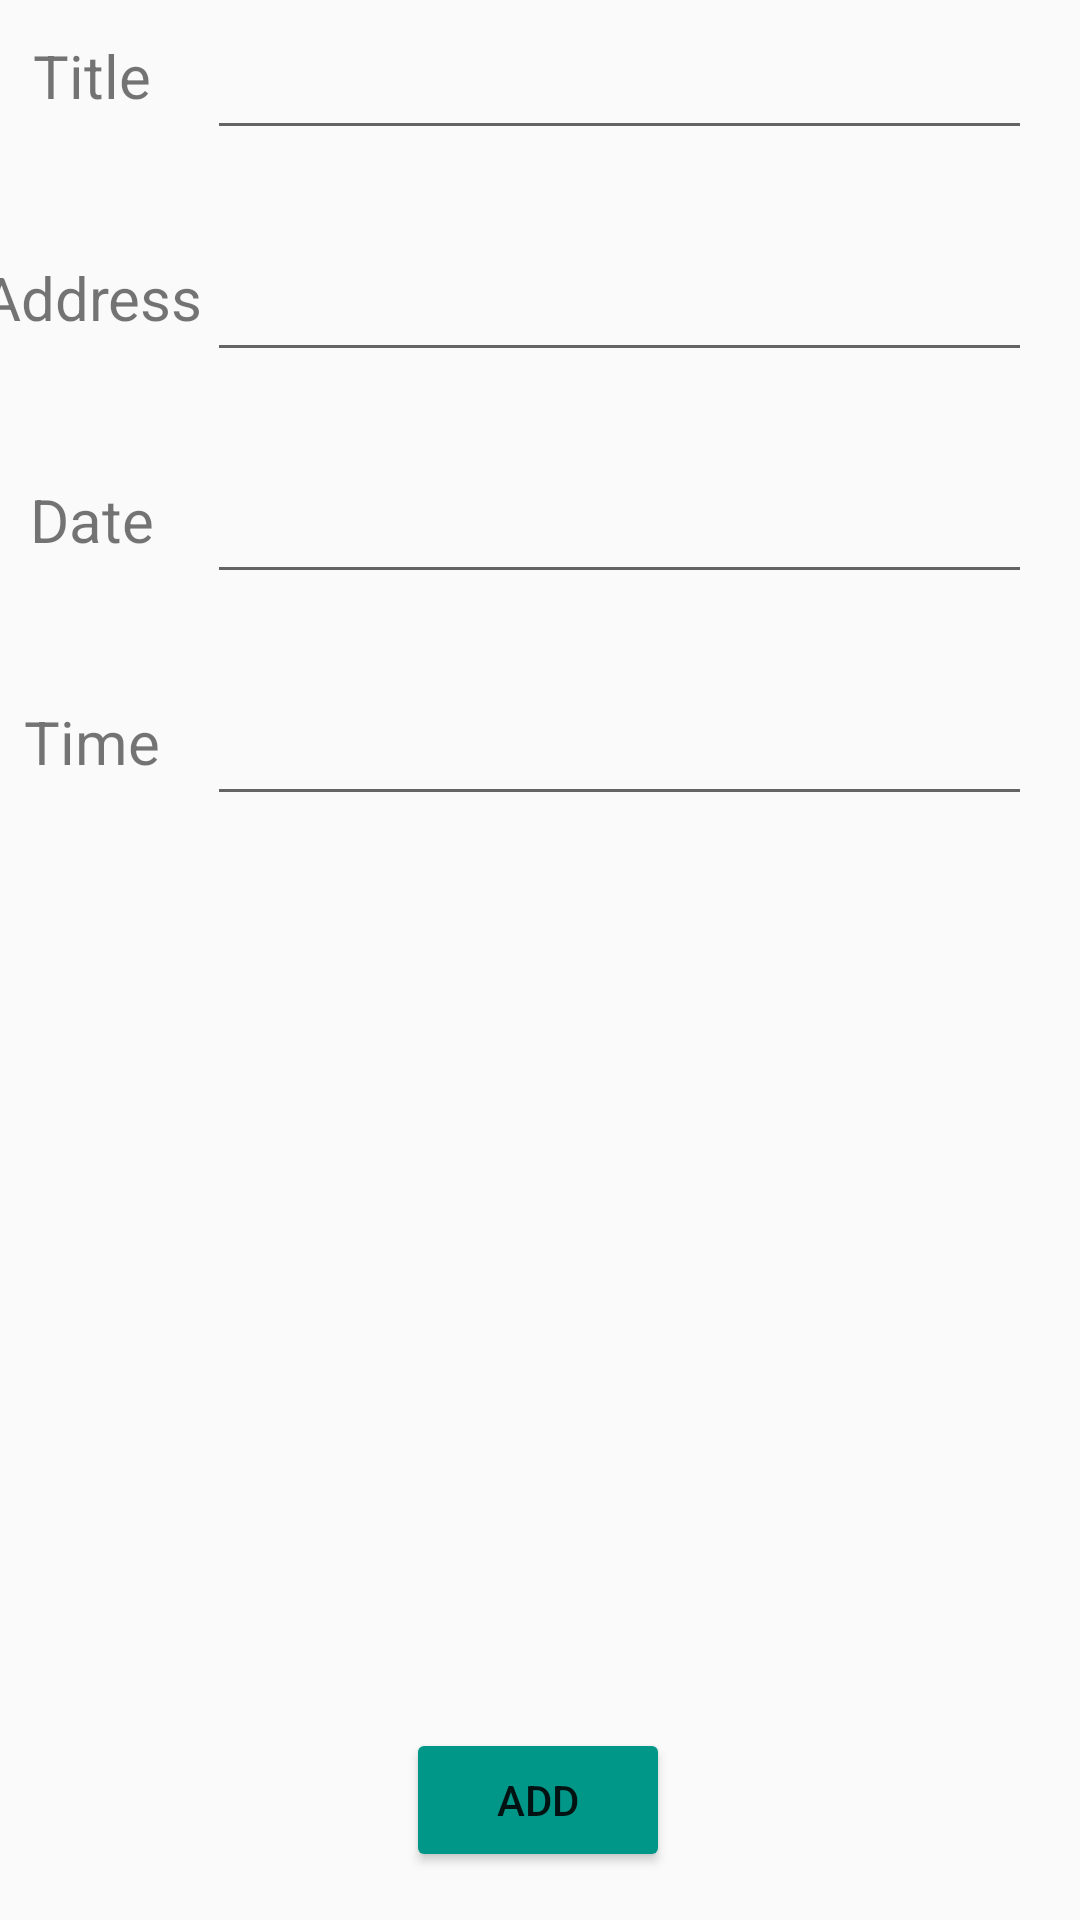

This screen was rendered from an Android layout file. Write that file and the resources it references.
<!-- AndroidManifest.xml: application theme Theme.SarcolineCalendarApp -->
<!-- res/layout/activity_add_event.xml -->
<?xml version="1.0" encoding="utf-8"?>
<androidx.constraintlayout.widget.ConstraintLayout xmlns:android="http://schemas.android.com/apk/res/android"
    xmlns:app="http://schemas.android.com/apk/res-auto"
    xmlns:tools="http://schemas.android.com/tools"
    android:layout_width="match_parent"
    android:layout_height="match_parent"
    android:backgroundTint="#00FFE7"
    tools:context=".AddEvent">

    <EditText
        android:id="@+id/event_title_field"
        android:layout_width="275dp"
        android:layout_height="50dp"
        android:layout_marginEnd="16dp"
        android:ems="10"
        android:inputType="textPersonName"
        app:layout_constraintEnd_toEndOf="parent"
        tools:layout_editor_absoluteY="72dp" />

    <TextView
        android:id="@+id/title_label"
        android:layout_width="wrap_content"
        android:layout_height="wrap_content"
        android:layout_marginEnd="8dp"
        android:text="Title"
        android:textSize="20sp"
        app:layout_constraintBottom_toBottomOf="@+id/event_title_field"
        app:layout_constraintEnd_toStartOf="@+id/event_title_field"
        app:layout_constraintStart_toStartOf="parent"
        app:layout_constraintTop_toTopOf="@+id/event_title_field" />

    <EditText
        android:id="@+id/event_address_field"
        android:layout_width="275dp"
        android:layout_height="50dp"
        android:layout_marginTop="24dp"
        android:layout_marginEnd="16dp"
        android:ems="10"
        android:inputType="textPostalAddress"
        app:layout_constraintEnd_toEndOf="parent"
        app:layout_constraintTop_toBottomOf="@+id/event_title_field" />

    <TextView
        android:id="@+id/textView3"
        android:layout_width="wrap_content"
        android:layout_height="wrap_content"
        android:layout_marginEnd="8dp"
        android:text="Address"
        android:textSize="20sp"
        app:layout_constraintBottom_toBottomOf="@+id/event_address_field"
        app:layout_constraintEnd_toStartOf="@+id/event_address_field"
        app:layout_constraintStart_toStartOf="parent"
        app:layout_constraintTop_toTopOf="@+id/event_address_field" />

    <EditText
        android:id="@+id/event_date_field"
        android:layout_width="275dp"
        android:layout_height="50dp"
        android:layout_marginTop="24dp"
        android:layout_marginEnd="16dp"
        android:ems="10"
        android:inputType="date"
        app:layout_constraintEnd_toEndOf="parent"
        app:layout_constraintTop_toBottomOf="@+id/event_address_field" />

    <TextView
        android:id="@+id/textView4"
        android:layout_width="wrap_content"
        android:layout_height="wrap_content"
        android:layout_marginEnd="8dp"
        android:text="Date"
        android:textSize="20sp"
        app:layout_constraintBottom_toBottomOf="@+id/event_date_field"
        app:layout_constraintEnd_toStartOf="@+id/event_date_field"
        app:layout_constraintStart_toStartOf="parent"
        app:layout_constraintTop_toTopOf="@+id/event_date_field" />

    <EditText
        android:id="@+id/event_time_field"
        android:layout_width="275dp"
        android:layout_height="50dp"
        android:layout_marginTop="24dp"
        android:layout_marginEnd="16dp"
        android:ems="10"
        android:inputType="time"
        app:layout_constraintEnd_toEndOf="parent"
        app:layout_constraintTop_toBottomOf="@+id/event_date_field" />

    <TextView
        android:id="@+id/textView5"
        android:layout_width="wrap_content"
        android:layout_height="wrap_content"
        android:layout_marginEnd="8dp"
        android:text="Time"
        android:textSize="20sp"
        app:layout_constraintBottom_toBottomOf="@+id/event_time_field"
        app:layout_constraintEnd_toStartOf="@+id/event_time_field"
        app:layout_constraintStart_toStartOf="parent"
        app:layout_constraintTop_toTopOf="@+id/event_time_field" />

    <Button
        android:id="@+id/add_event_button"
        android:layout_width="wrap_content"
        android:layout_height="wrap_content"
        android:layout_marginBottom="16dp"
        android:backgroundTint="#009688"
        android:text="Add"
        app:layout_constraintBottom_toBottomOf="parent"
        app:layout_constraintEnd_toEndOf="parent"
        app:layout_constraintHorizontal_bias="0.498"
        app:layout_constraintStart_toStartOf="parent" />

</androidx.constraintlayout.widget.ConstraintLayout>
<!-- resources referenced by this layout -->
<resources>
  <style name="Theme.SarcolineCalendarApp" parent="Theme.AppCompat.DayNight.DarkActionBar">
          
          <item name="colorPrimary">@color/purple_500</item>
          <item name="colorPrimaryVariant">@color/purple_700</item>
          <item name="colorOnPrimary">@color/white</item>
          
          <item name="colorSecondary">@color/teal_200</item>
          <item name="colorSecondaryVariant">@color/teal_700</item>
          <item name="colorOnSecondary">@color/black</item>
          
          <item name="android:statusBarColor" tools:targetApi="l">?attr/colorPrimaryVariant</item>
          
      </style>
  <color name="purple_500">#FF6200EE</color>
  <color name="purple_700">#FF3700B3</color>
  <color name="white">#FFFFFFFF</color>
  <color name="teal_200">#FF03DAC5</color>
  <color name="teal_700">#FF018786</color>
  <color name="black">#FF000000</color>
</resources>
